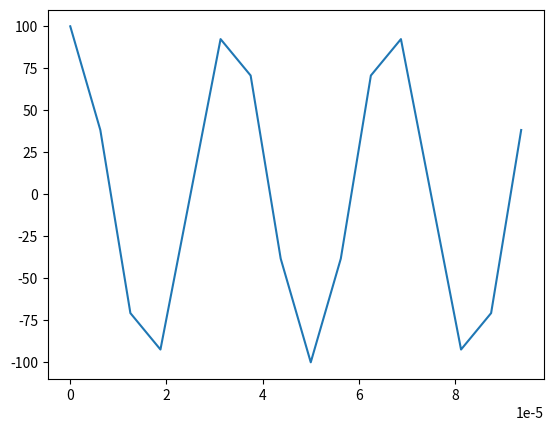
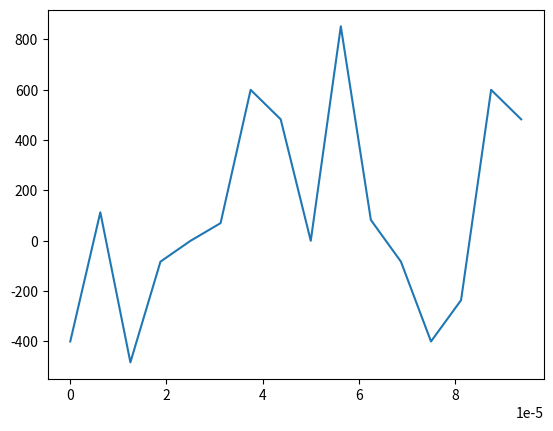
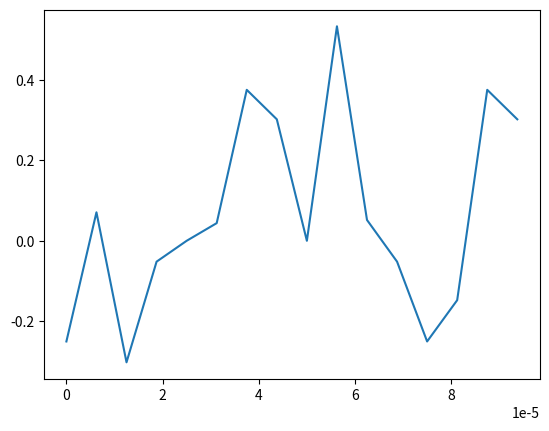

Reproduce these figures in Python, in order.
from scipy.fftpack import fft, ifft, fftshift
import numpy as np
import matplotlib.pyplot as plt


T=10**-4 # Длительность символа
Nc=16 # Количество поднесущих
df=1/T # Частотный интервал между поднесущими
ts=T/Nc # Интервал дискретизации
k=3
t= ts * np.arange(0,Nc) 

s =  1/np.sqrt (T) * np.exp(1j * 2 * np.pi * k * df * t ) # Формирование одной поднесущей с частотой f ∗ df

plt.figure(1)
plt.plot(t, s.real ) #реальная часть поднесущей

sc_matr = np.zeros((Nc, len(t)) , dtype=complex)
sd = np.zeros ( ( 1 , Nc ) , dtype=complex)#передоваемые данные

# Матрица из поднесуших
for k in range (Nc):
    sk_k= 1/np.sqrt(T) * np.exp(1j *2*np . pi * k * df * t )

    sc_matr [k,: ] = sk_k

#sd − вектор Nc передаваемых комплексных символов
    
sd = np.sign(np.random.rand(1,Nc) - 0.5) + 1j * np.sign(np.random.rand(1, Nc) - 0.5)

sd= sd.reshape(Nc)

print(sd)

xt=np.zeros((1, len(t)), dtype=complex)

# формирование суммы модулированных поднесущих

for k in range (Nc):
    sc = sc_matr [k, : ]
    xt = xt + sd[k] * sc

xt=xt.reshape(Nc) 

# реальная часть сформированного OFDM символа

plt.figure(2)
plt.plot(t, xt.real)

#формирование OFDM символа при помощи ОДПФ

xt2 = np.fft.ifft(sd , 16) 

# реальная часть сформированного OFDM символа

plt.figure( 3 )
plt.plot(t , xt2.real )
n=3

#прием символа на n поднесущей в виде интеграла отпроизведения принятого символа на опорное колебание на nподнесущей

sr= ts * np.sum(xt * np.conjugate(sc_matr[n , : ]) ) 
#прием символа на Nc поднесущих при помощи ДПФ принятого символа

sr2=np.sqrt(T) /Nc * np.fft.fft(xt)

#plt.figure( 4 )
#print(sr2)
print("rx : ",sd[3])
print("tx : ",sr)

print(sr2[3])




plt.show()